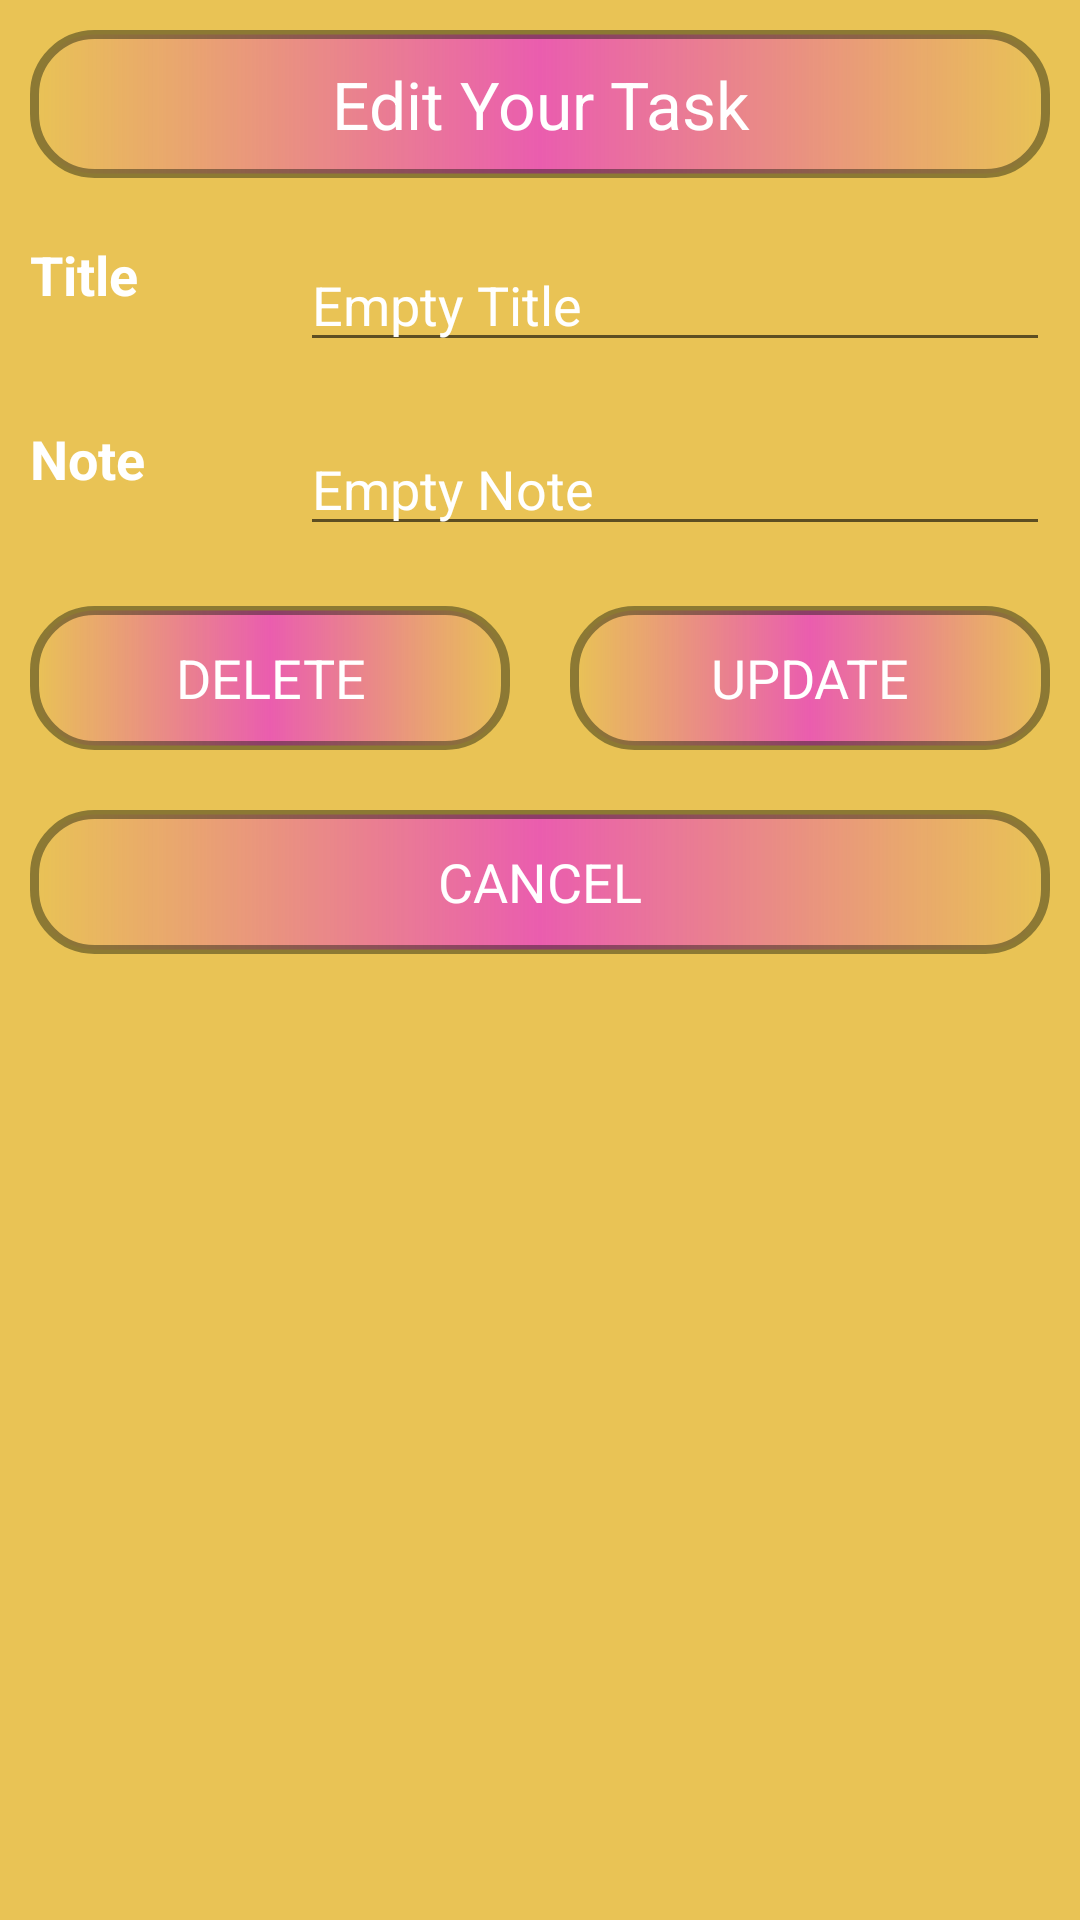

Write the Android layout XML for this screen, with the resource values it uses.
<!-- AndroidManifest.xml: application theme AppTheme -->
<!-- res/layout/updateinputfield.xml -->
<?xml version="1.0" encoding="utf-8"?>

<LinearLayout xmlns:android="http://schemas.android.com/apk/res/android"
    android:orientation="vertical" android:layout_width="match_parent"
    android:layout_height="match_parent"
    android:background="@color/customAzure">

    <ScrollView
        android:layout_width="match_parent"
        android:layout_height="wrap_content">

        <LinearLayout
            android:layout_width="match_parent"
            android:layout_height="wrap_content"
            android:orientation="vertical">

            <TextView
                android:layout_width="match_parent"
                android:layout_height="wrap_content"
                android:textColor="@android:color/white"
                android:text="@string/operation_on_task"
                android:padding="10dp"
                android:layout_margin="10dp"
                android:background="@drawable/custom_upd_title_design"
                android:textAppearance="?android:textAppearanceLarge"
                android:gravity="center
"/>

            <LinearLayout
                android:layout_width="match_parent"
                android:layout_height="wrap_content"
                android:orientation="horizontal"
                android:baselineAligned="false">

                <RelativeLayout
                    android:layout_width="0dp"
                    android:layout_weight="1"
                    android:layout_height="wrap_content">

                    <TextView
                        android:layout_width="match_parent"
                        android:layout_height="wrap_content"
                        android:text="@string/update_title"
                        android:textStyle="bold"
                        android:textColor="@android:color/white"
                        android:textAppearance="?android:textAppearanceMedium"
                        android:layout_margin="10dp">
                    </TextView>

                </RelativeLayout>

                <RelativeLayout
                    android:layout_width="0dp"
                    android:layout_weight="3"
                    android:layout_height="wrap_content">

                    <EditText
                        android:layout_width="match_parent"
                        android:layout_height="wrap_content"
                        android:layout_margin="10dp"
                        android:hint="@string/empty_title"
                        android:textColorHint="@android:color/white"
                        android:textColor="@android:color/white"
                        android:textAppearance="?android:textAppearanceMedium"
                        android:id="@+id/edt_title_upd"/>

                </RelativeLayout>

            </LinearLayout>

            <LinearLayout
                android:layout_width="match_parent"
                android:layout_height="wrap_content"
                android:orientation="horizontal"
                android:baselineAligned="false">

                <RelativeLayout
                    android:layout_width="0dp"
                    android:layout_weight="1"
                    android:layout_height="wrap_content">

                    <TextView
                        android:layout_width="match_parent"
                        android:layout_height="wrap_content"
                        android:text="@string/update_note"
                        android:textStyle="bold"
                        android:textColor="@android:color/white"
                        android:textAppearance="?android:textAppearanceMedium"
                        android:layout_margin="10dp">
                    </TextView>

                </RelativeLayout>

                <RelativeLayout
                    android:layout_width="0dp"
                    android:layout_weight="3"
                    android:layout_height="wrap_content">

                    <EditText
                        android:layout_width="match_parent"
                        android:layout_height="wrap_content"
                        android:layout_margin="10dp"
                        android:hint="@string/empty_note"
                        android:textColorHint="@android:color/white"
                        android:textAppearance="?android:textAppearanceMedium"
                        android:textColor="@android:color/white"
                        android:id="@+id/edt_note_upd"/>

                </RelativeLayout>

            </LinearLayout>

            <LinearLayout
                android:layout_width="match_parent"
                android:layout_height="wrap_content"
                android:baselineAligned="false">

                <RelativeLayout
                    android:layout_width="0dp"
                    android:layout_weight="1"
                    android:layout_height="wrap_content">
                    <Button
                        android:layout_width="match_parent"
                        android:layout_height="wrap_content"
                        android:layout_margin="10dp"
                        android:text="@string/delete_task"
                        android:id="@+id/btn_delete_upd"
                        android:textColor="@android:color/white"
                        android:textAppearance="?android:textAppearanceMedium"
                        android:background="@drawable/custom_upd_title_design"
                        />
                </RelativeLayout>
                <RelativeLayout
                    android:layout_width="0dp"
                    android:layout_weight="1"
                    android:layout_height="wrap_content">
                    <Button
                        android:layout_width="match_parent"
                        android:layout_height="wrap_content"
                        android:layout_margin="10dp"
                        android:text="@string/update_task"
                        android:id="@+id/btn_update_upd"
                        android:textColor="@android:color/white"
                        android:textAppearance="?android:textAppearanceMedium"
                        android:background="@drawable/custom_upd_title_design"
                        />
                </RelativeLayout>


            </LinearLayout>
            <LinearLayout
                android:layout_width="match_parent"
                android:layout_height="wrap_content"
                android:baselineAligned="false">
                <Button
                    android:layout_width="match_parent"
                    android:layout_height="wrap_content"
                    android:layout_margin="10dp"
                    android:text="@string/cancel_task"
                    android:id="@+id/btn_cancel_upd"
                    android:textColor="@android:color/white"
                    android:textAppearance="?android:textAppearanceMedium"
                    android:background="@drawable/custom_upd_title_design"
                    />
            </LinearLayout>


        </LinearLayout>
    </ScrollView>

</LinearLayout>
<!-- resources referenced by this layout -->
<resources>
  <color name="customAzure">#E9C355</color>
  <!-- drawable custom_upd_title_design (drawable) -->
  <?xml version="1.0" encoding="utf-8"?>
  
  <shape xmlns:android="http://schemas.android.com/apk/res/android">
  
      <corners
          android:bottomLeftRadius="20dp"
          android:bottomRightRadius="20dp"
          android:topLeftRadius="20dp"
          android:topRightRadius="20dp" />
      <gradient android:centerColor="@color/customPink" />
  
      <stroke android:width="3dp"
          android:color="@color/customGreen"/>
  
  </shape>
  <string name="cancel_task">CANCEL</string>
  <string name="delete_task">DELETE</string>
  <string name="empty_note">Empty Note</string>
  <string name="empty_title">Empty Title</string>
  <string name="operation_on_task">Edit Your Task</string>
  <string name="update_note">Note</string>
  <string name="update_task">UPDATE</string>
  <string name="update_title">Title</string>
  <style name="AppTheme" parent="Theme.AppCompat.Light.NoActionBar">
          
          <item name="colorPrimary">@color/colorPrimary</item>
          <item name="colorPrimaryDark">@color/colorPrimaryDark</item>
          <item name="colorAccent">@color/colorAccent</item>
      </style>
  <color name="customPink">#88EB04FC</color>
  <color name="customGreen">#66010A00</color>
  <color name="colorPrimary">#A6F33939</color>
  <color name="colorPrimaryDark">#A6F33939</color>
  <color name="colorAccent">#D81B60</color>
</resources>
